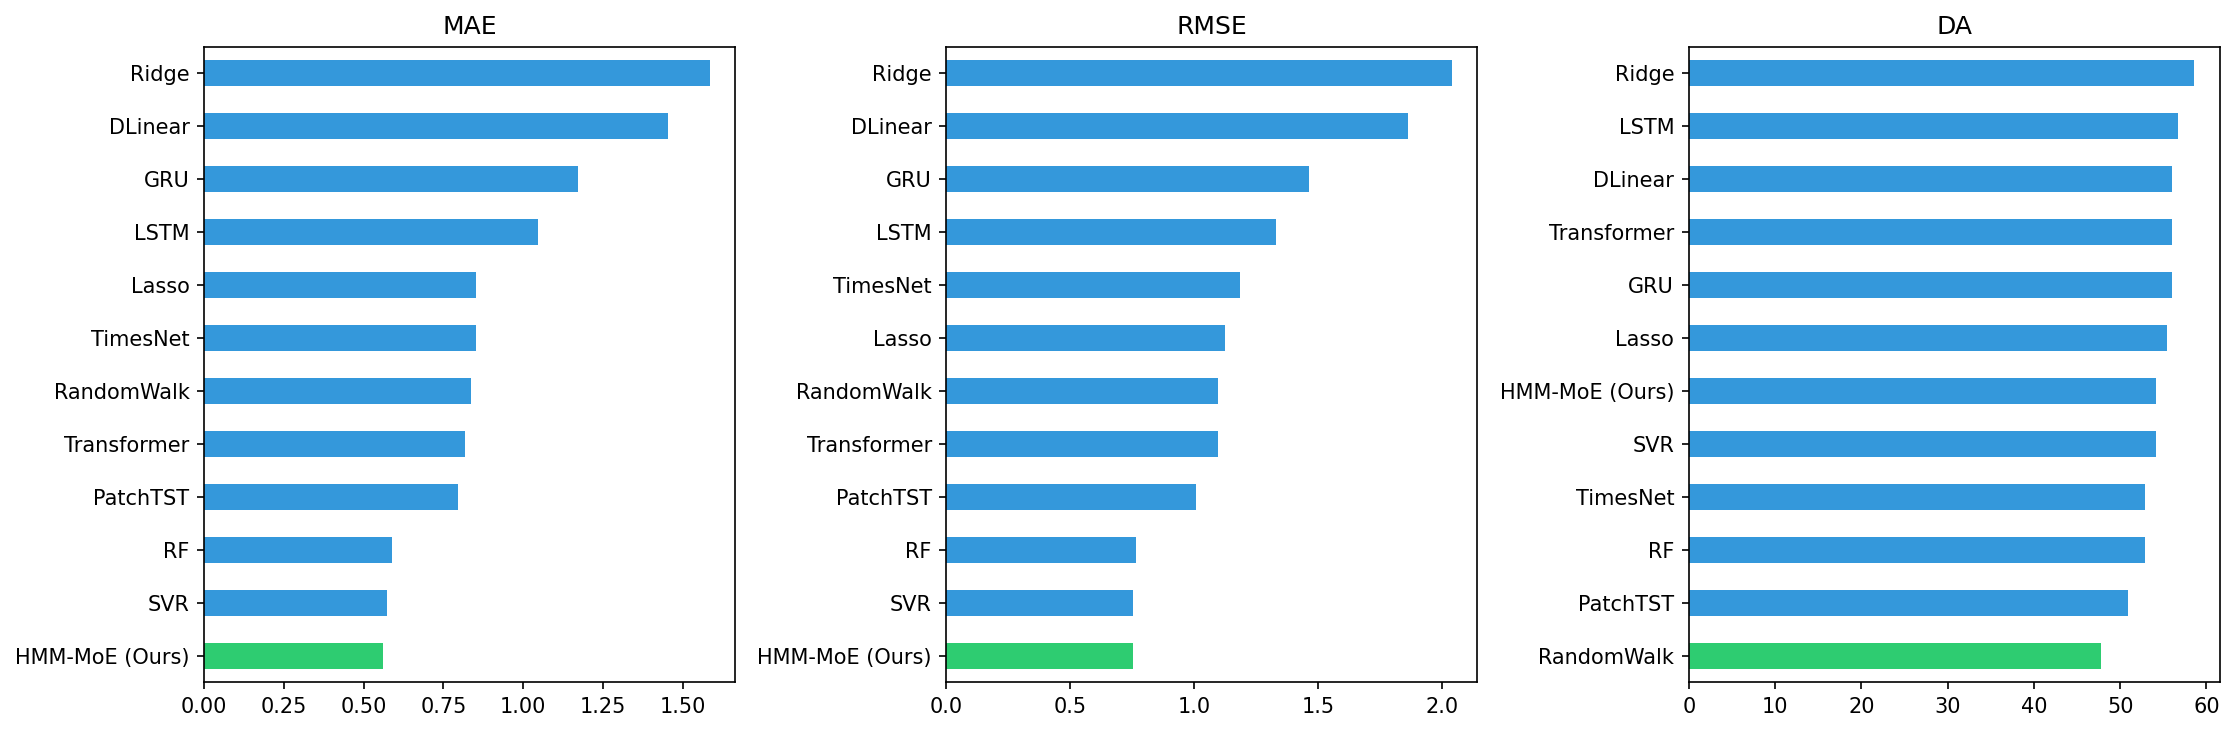

Data behind this chart, as committed beside it:
, MAE, RMSE, MAPE, DA, PT_stat, PT_p
Ridge, 1.584, 2.04, 1336, 58.6, 2.145, 0.01597
LSTM, 1.046, 1.331, 671.6, 56.69, 1.3, 0.09682
GRU, 1.171, 1.463, 1315, 56.05, 1.275, 0.1011
Transformer, 0.817, 1.096, 448.7, 56.05, 0.6969, 0.2429
DLinear, 1.453, 1.864, 1184, 56.05, 1.545, 0.06113
Lasso, 0.8525, 1.125, 750.7, 55.41, 1.366, 0.08591
SVR, 0.5718, 0.754, 178.9, 54.14, 0.6611, 0.2543
HMM-MoE (Ours), 0.5617, 0.7519, 124.3, 54.14, 0.2364, 0.4066
RF, 0.5879, 0.7657, 155.2, 52.87, 0.7666, 0.2217
TimesNet, 0.851, 1.185, 389.1, 52.87, 0.7666, 0.2217
PatchTST, 0.7962, 1.007, 493.2, 50.96, 0.1525, 0.4394
RandomWalk, 0.8362, 1.096, 613.7, 47.77, -0.7422, 0.771
